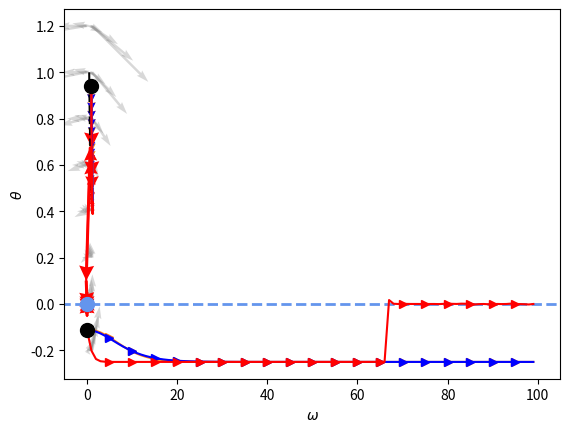

Reproduce this figure in Python.
import numpy as np
import matplotlib.pyplot as plt1
import matplotlib.pyplot as plt2
import matplotlib.pyplot as plt3
import matplotlib.pyplot as pltlegend

x0=0
y0=0
Converge_condtion=-1


def gx(x,y):
	return  (2 * x * (y ** 2) -y)
def gy(x,y):
	return  (2 * (x ** 2) * y -x)
def f(x,y):
	return  (x ** 2) * (y ** 2) -x*y


def dist(x,y):
	return (x - x0) ** 2 + (y - y0) **2



def GDA_step(x,y,eta):
	x_n= np.clip(x + eta * gx(x,y), -2, 2)
	y_n= np.clip(y - eta * gy(x,y), -2, 2)
	return x_n,y_n


def SGLD_step(x,y,eta,psi):
	x_n= np.clip(x + eta * gx(x,y)+np.sqrt(2 * eta) * np.random.normal(0,1,1)*psi, -2, 2)
	y_n= np.clip(y - eta * gy(x,y)+np.sqrt(2 * eta) * np.random.normal(0,1,1)*psi, -2, 2)
	return x_n,y_n

def SGLD_DA_step(x,y,eta,psi,beta,k):
	x_=x
	y_=y
	x_b=x
	y_b=y

	for i in range(k):
		x__, y__ = SGLD_step (x_,y_,eta,psi)
		x_b= (1-beta) * x_b + beta * x__
		y_b= (1-beta) * y_b + beta * y__
		x_=x__
		y_=y__

	x_n= (1-beta)* x + beta * x_b
	y_n= (1-beta)* y + beta * y_b

	return x_n, y_n 


def GDA(x,y,eta,Max_iteration_time):
	dlist=np.zeros(Max_iteration_time)
	dlistx=np.zeros(Max_iteration_time)
	dlisty=np.zeros(Max_iteration_time)
	d=dist(x,y)
	dlist[0]=f(x,y)
	dlistx[0]=x
	dlisty[0]=y
	for i in range(Max_iteration_time-1):
		x,y=GDA_step(x,y,eta)
		d=dist(x,y)
		dlistx[i+1]=x
		dlisty[i+1]=y
		d=f(x,y)
		dlist[i+1]=d
	return dlist,dlistx,dlisty

def SGLD_DA(x,y,eta=0.1,psi=0.1,beta=0.9,k=50,Max_iteration_time=1000):
	dlist=np.zeros(Max_iteration_time)
	dlistx=np.zeros(Max_iteration_time)
	dlisty=np.zeros(Max_iteration_time)
	d=dist(x,y)
	dlist[0]=f(x,y)
	dlistx[0]=x
	dlisty[0]=y
	for i in range(Max_iteration_time-1):
		x,y= SGLD_DA_step(x,y,eta,psi,beta,k)
		d=dist(x,y)
		dlistx[i+1]=x
		dlisty[i+1]=y
		d=f(x,y)
		dlist[i+1]=d
	return dlist,dlistx,dlisty




def OGDA_step(x,y,x_o,y_o,eta):
	x_n=np.clip(x+2*eta*gx(x,y)-eta*gx(x_o,y_o),-2, 2)
	y_n=np.clip(y-2*eta*gy(x,y)+eta*gy(x_o,y_o),-2, 2)

	return x_n,y_n

def OGDA(x,y,eta,Max_iteration_time):
	dlist=np.zeros(Max_iteration_time)
	dlistx=np.zeros(Max_iteration_time)
	dlisty=np.zeros(Max_iteration_time)
	d=dist(x,y)
	dlist[0]=d
	dlistx[0]=x
	dlisty[0]=y
	x_o=x
	y_o=y

	for i in range(Max_iteration_time-1):
		x_n,y_n= OGDA_step(x,y,x_o,y_o,eta)
		x_o=x
		y_o=y
		x=x_n
		y=y_n
		d=dist(x,y)
		dlistx[i+1]=x
		dlisty[i+1]=y
		d=f(x,y)
		dlist[i+1]=d
		#print(x,y,d)
	return dlist,dlistx,dlisty



def EG_step(x,y,eta,c=2):
	x_h=np.clip(x+eta*gx(x,y),-c, c)
	y_h=np.clip(y-eta*gy(x,y),-c, c)
	x_n=np.clip(x+eta*gx(x_h,y_h),-c, c)
	y_n=np.clip(y-eta*gy(x_h,y_h),-c, c)
	return x_n,y_n


def EG(x,y,eta,Max_iteration_time):
	dlist=np.zeros(Max_iteration_time)
	dlistx=np.zeros(Max_iteration_time)
	dlisty=np.zeros(Max_iteration_time)
	d=dist(x,y)
	dlist[0]=f(x,y)
	dlistx[0]=x
	dlisty[0]=y
	print(gx(x,y),gy(x,y),x,y)
	for i in range(Max_iteration_time-1):
		x,y= EG_step(x,y,eta)
		
		d=dist(x,y)
		#print(gx(x,y),gy(x,y),x,y,f(x,y))

		dlistx[i+1]=x
		dlisty[i+1]=y
		d=f(x,y)
		dlist[i+1]=d
	return dlist,dlistx,dlisty













if __name__ == '__main__':

	N=1
	Max_iteration_time=100
	xlist=range(Max_iteration_time)
	d_GDA=np.zeros([N,Max_iteration_time])
	d_OGDA=np.zeros([N,Max_iteration_time])
	d_EG=np.zeros([N,Max_iteration_time])
	d_SGLD1=np.zeros([N,Max_iteration_time])
	d_SGLD2=np.zeros([N,Max_iteration_time])
	for ii in range(N):
		np.random.seed(ii)
		x_init=np.random.uniform(0,0.5,1)
		y_init=np.random.uniform(0,0.5,1)
		x_init=x_init+np.random.choice([-0.5,0.5])
		y_init=y_init+np.random.choice([-0.5,0.5])
		x_init=0.92628269
		y_init=0.94097207
		print(x_init,y_init)
		dlist,x1,y1=GDA(x_init,y_init,0.05,Max_iteration_time)
		d_GDA[ii,:]=dlist
		dlist,x2,y2=OGDA(x_init,y_init,0.33,Max_iteration_time)
		d_OGDA[ii,:]=dlist
		#dlist,x3,y3=EG(x_init,y_init,0.47,Max_iteration_time)
		dlist,x3,y3=EG(x_init,y_init,0.05,Max_iteration_time)
		d_EG[ii,:]=dlist
		
		dlist,x4,y4=SGLD_DA(x_init,y_init,eta=0.04,psi=0.1,beta=1,k=1,Max_iteration_time=Max_iteration_time)
		d_SGLD1[ii,:]=dlist

		dlist,x5,y5=SGLD_DA(x_init,y_init,eta=0.1,psi=0.01,beta=0.5,k=100,Max_iteration_time=Max_iteration_time)
		d_SGLD2[ii,:]=dlist






	x=np.arange(-100,1300,1)
	y=x*0 
	plt1.plot(x,y,'--',label='NE',color='cornflowerblue',linewidth=2)


	plt1.plot(xlist,np.mean(d_GDA,axis=0),label='GDA',marker=">",color='C1',markevery=5)
	plt1.plot(xlist,np.mean(d_EG,axis=0),label='EG',marker=">",color='blue',markevery=5)
	plt1.plot(xlist,np.mean(d_SGLD2,axis=0),label='MixedNE-LD',marker=">",color='red',markevery=5)
	plt1.ylabel(r'$\mathrm{f}(\omega,\theta)$')
	plt1.xlabel('t')
	
	
	plt1.plot(0,f(x_init,y_init),'.',marker='o',markersize=10,label='Start',color='black')
	plt1.xlim(-5, 105)
	plt1.savefig('./maxminx2y2-xy_1.pdf')
	plt1.show()
	



	'''
	plt3.plot(xlist,x1,'-',label='GDA-x',color='green')
	plt3.plot(xlist,y1,'--',label='GDA-y',color='green')
	plt3.plot(xlist,x3,'-',label='EG-x',color='blue')
	plt3.plot(xlist,y3,'--',label='EG-y',color='blue')
	plt3.plot(xlist,x5,'-',label='MixedNE-LD-x',color='red')
	plt3.plot(xlist,y5,'--',label='MixedNE-LD-y',color='red')
	#plt3.title(r'$\max_x \min_y \mathrm{f}(x,y)=x^2y^2-xy$')
	plt3.xlabel('step')
	plt3.legend()
	plt3.savefig('./maxminx2y2-xy1_2.pdf')
	plt3.show()

	'''

	xx = np.arange(-0.2,1.4,0.2)
	yy = np.arange(-0.2,1.4,0.2)
	X, Y = np.meshgrid(xx, yy)
	u = gx(X,Y)
	v = -gy(X,Y)
	plt2.quiver(X,Y,u,v,scale=20,color='gray',width=0.005,alpha=0.3)


	x=np.arange(0.5,1.2,0.01)
	y=0.5/x 
	plt2.plot(x,y,'--',label=r'$xy=0.5$',color='black')



	plt2.plot(x1,y1,'-',label='GAD',color='C1')
	d=1
	x_=x1[:-1][0::d]
	y_=y1[:-1][0::d]
	x=x1[1:][0::d]
	y=y1[1:][0::d]
	plt2.quiver(x1[:-1], y1[:-1], x1[1:]-x1[:-1], y1[1:]-y1[:-1],scale_units='xy', angles='xy',scale=1,headwidth=5,color='C1')
	#plt2.quiver(x1[:-1], y1[:-1], x1[1:]-x1[:-1], y1[1:]-y1[:-1],scale_units='xy', angles='xy',scale=1,headwidth=5,color='C1')
	plt2.plot(x3,y3,'-',label='EG',color='blue')


	x_=x3[:-1][0::d]
	y_=y3[:-1][0::d]
	x=x3[1:][0::d]
	y=y3[1:][0::d]
	plt2.quiver(x3[:-1], y3[:-1], x3[1:]-x3[:-1], y3[1:]-y3[:-1],scale_units='xy', angles='xy',scale=1,headwidth=5,color='blue')

	plt2.plot(x5,y5,'-',label='MixedNE-LD',color='red')
	plt2.plot(x_init,y_init,'.',marker='o',markersize=10,label='Start',color='black')

	x_=x5[:-1][0::d]
	y_=y5[:-1][0::d]
	x=x5[1:][0::d]
	y=y5[1:][0::d]
	plt2.quiver(x5[:-1], y5[:-1], x5[1:]-x5[:-1], y5[1:]-y5[:-1], scale_units='xy', angles='xy',scale=1,headwidth=5,color='red')

	plt2.plot(0,0,marker='o', color='cornflowerblue',markersize=10)
	
	
	#plt2.title(r'$\max_x \min_y \mathrm{f}(x,y)=x^2y^2-xy$')
	plt2.ylabel(r'$\theta$')
	plt2.xlabel(r'$\omega$')
	#plt2.legend()

	plt2.savefig('./maxminx2y2-xy_2.pdf')
	plt2.show()


	


